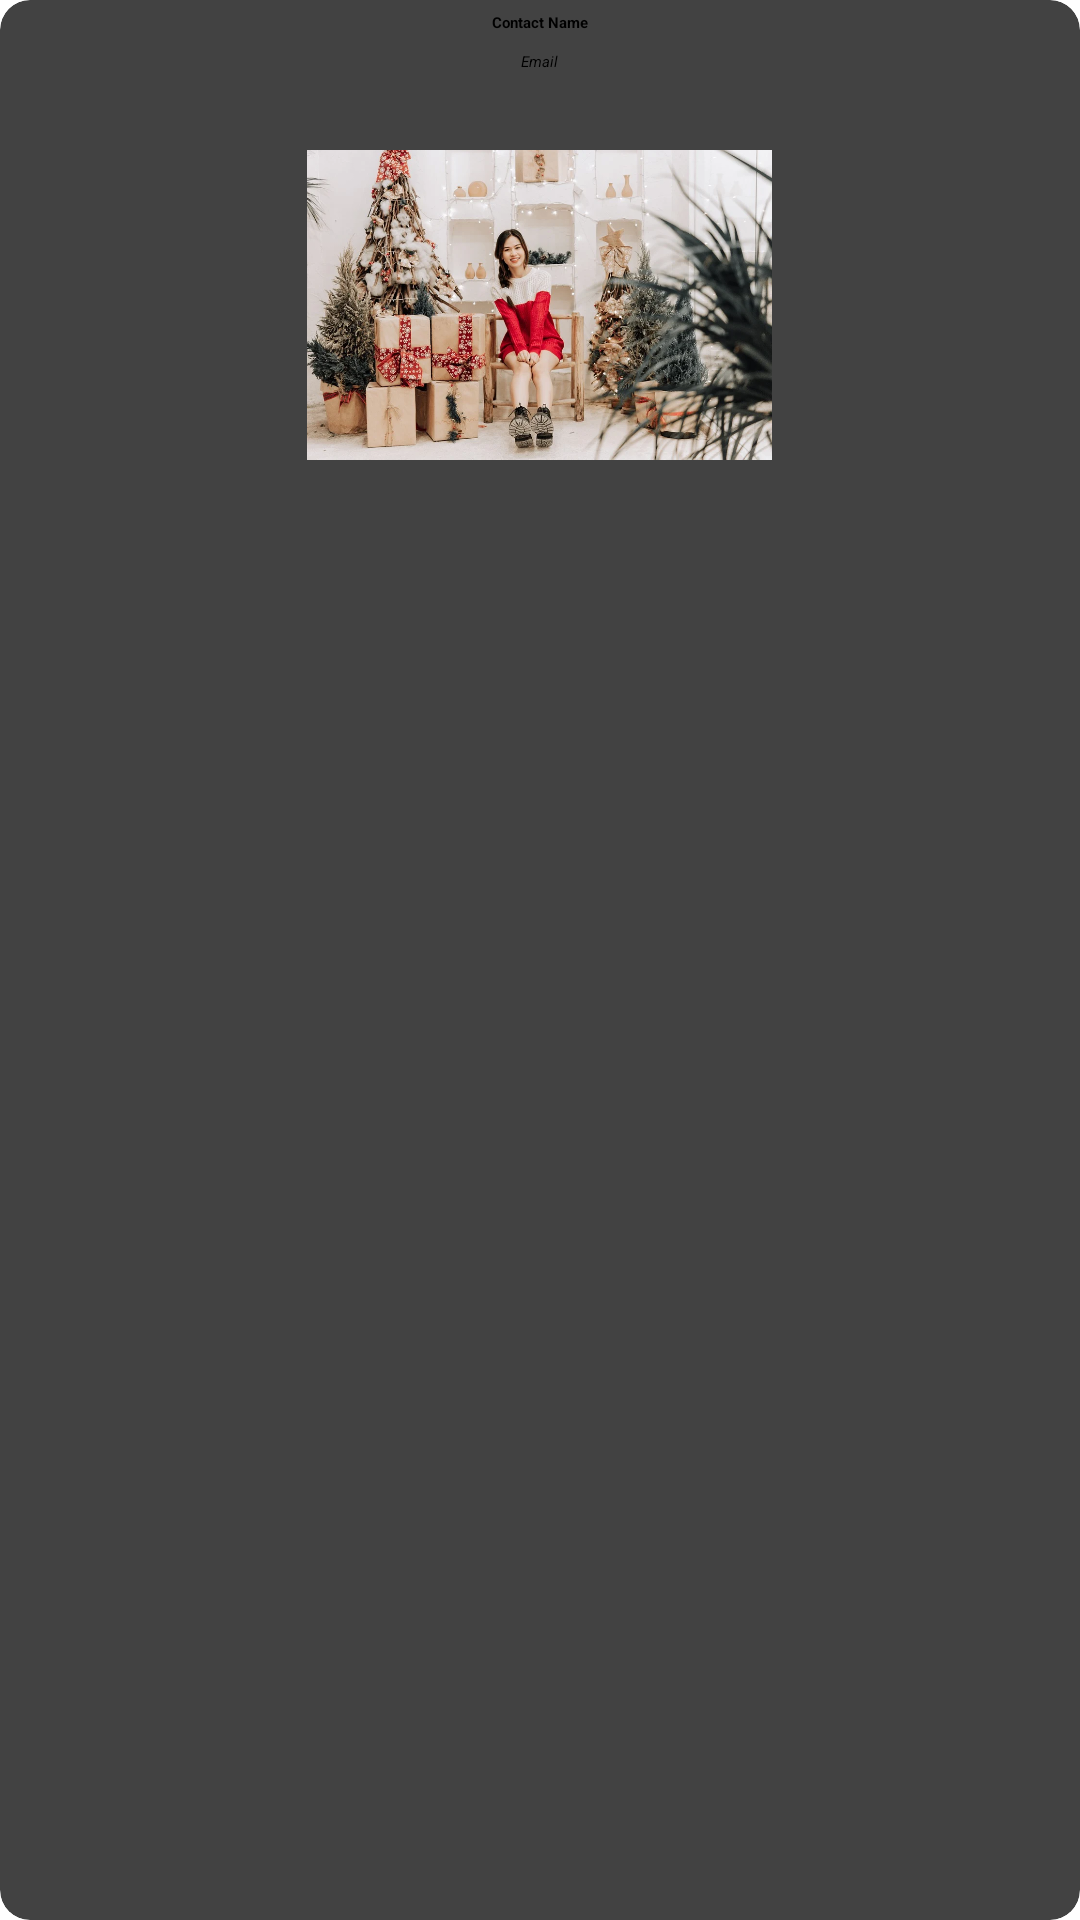

Produce the Android XML layout that renders to this screen, including the resource entries it uses.
<!-- AndroidManifest.xml: application theme Theme.FirstApplication -->
<!-- res/layout/contact_list_item.xml -->
<?xml version="1.0" encoding="utf-8"?>
<androidx.cardview.widget.CardView xmlns:android="http://schemas.android.com/apk/res/android"
    xmlns:app="http://schemas.android.com/apk/res-auto"
    android:id="@+id/parent"
    android:layout_width="wrap_content"
    android:layout_height="wrap_content"
    android:padding="10dp"
    app:cardCornerRadius="10dp"
    app:cardElevation="10dp"
    android:layout_margin="30dp"
    >

  <RelativeLayout
      android:layout_width="match_parent"
      android:layout_height="match_parent">
      <TextView
          android:id="@+id/txtName"
          android:layout_width="wrap_content"
          android:layout_height="wrap_content"
          android:layout_centerHorizontal="true"
          android:text="Contact Name"
          android:layout_marginTop="4dp"
          android:textStyle="bold"

          />

      <TextView
          android:id="@+id/email"
          android:layout_width="wrap_content"
          android:layout_height="wrap_content"
          android:layout_below="@id/txtName"
          android:layout_centerHorizontal="true"
          android:layout_marginTop="6dp"
          android:text="Email"
          android:textStyle="italic"

          />

      <ImageView
          android:layout_width="155dp"
          android:layout_height="155dp"
          android:layout_below="@id/email"
          android:layout_centerHorizontal="true"
          android:src="@drawable/woman"
          />
  </RelativeLayout>

</androidx.cardview.widget.CardView>
<!-- resources referenced by this layout -->
<resources>
  <!-- drawable woman: png bitmap (drawable, 132132 bytes) -->
</resources>
